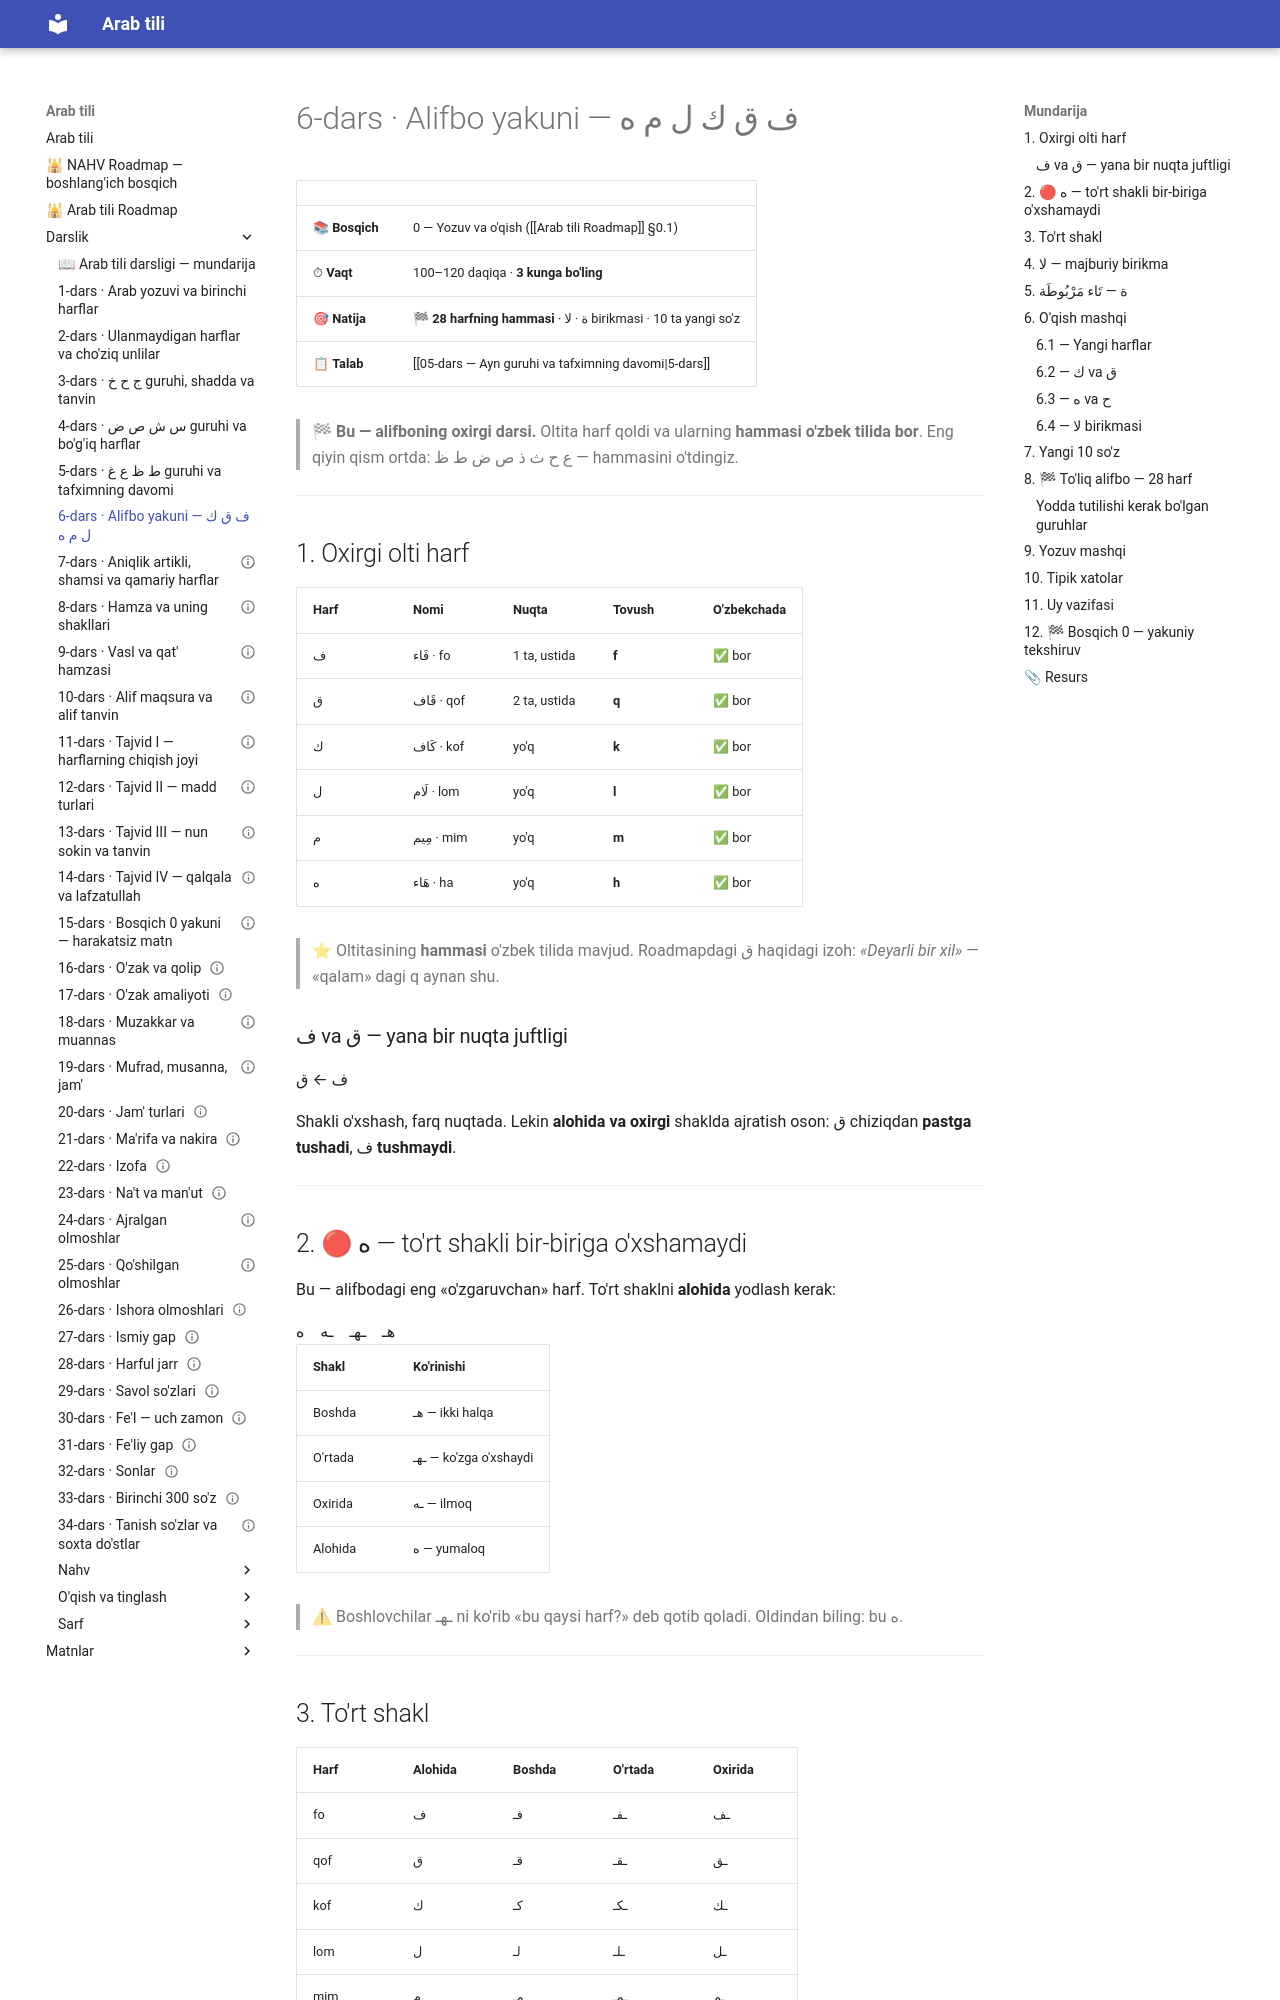

repository: AbdullohFlutterDeveloper/arab-tili-sayt · page: Darslik/06-dars — Alifbo yakuni/index.html · generator: mkdocs

---
cssclasses:
  - arabcha
---

# 6-dars · Alifbo yakuni — <span class="ar">ف ق ك ل م ه</span>

| | |
|---|---|
| 📚 **Bosqich** | 0 — Yozuv va o'qish ([[Arab tili Roadmap]] §0.1) |
| ⏱ **Vaqt** | 100–120 daqiqa · **3 kunga bo'ling** |
| 🎯 **Natija** | 🏁 **28 harfning hammasi** · <span class="ar">ة</span> · <span class="ar">لا</span> birikmasi · 10 ta yangi so'z |
| 📋 **Talab** | [[05-dars — Ayn guruhi va tafximning davomi\|5-dars]] |

> 🏁 **Bu — alifboning oxirgi darsi.** Oltita harf qoldi va ularning **hammasi o'zbek tilida bor**. Eng qiyin qism ortda: <span class="ar">ع ح ث ذ ص ض ط ظ</span> — hammasini o'tdingiz.

---

## 1. Oxirgi olti harf

| Harf | Nomi | Nuqta | Tovush | O'zbekchada |
|---|---|---|---|---|
| <span class="ar">ف</span> | <span class="ar">فَاء</span> · fo | 1 ta, ustida | **f** | ✅ bor |
| <span class="ar">ق</span> | <span class="ar">قَاف</span> · qof | 2 ta, ustida | **q** | ✅ bor |
| <span class="ar">ك</span> | <span class="ar">كَاف</span> · kof | yo'q | **k** | ✅ bor |
| <span class="ar">ل</span> | <span class="ar">لَام</span> · lom | yo'q | **l** | ✅ bor |
| <span class="ar">م</span> | <span class="ar">مِيم</span> · mim | yo'q | **m** | ✅ bor |
| <span class="ar">ه</span> | <span class="ar">هَاء</span> · ha | yo'q | **h** | ✅ bor |

> ⭐ Oltitasining **hammasi** o'zbek tilida mavjud. Roadmapdagi <span class="ar">ق</span> haqidagi izoh: *«Deyarli bir xil»* — «qalam» dagi q aynan shu.

### <span class="ar">ف</span> va <span class="ar">ق</span> — yana bir nuqta juftligi

<div class="ar-blok">ف ← ق</div>

Shakli o'xshash, farq nuqtada. Lekin **alohida va oxirgi** shaklda ajratish oson:
<span class="ar">ق</span> chiziqdan **pastga tushadi**, <span class="ar">ف</span> **tushmaydi**.

---

## 2. 🔴 <span class="ar">ه</span> — to'rt shakli bir-biriga o'xshamaydi

Bu — alifbodagi eng «o'zgaruvchan» harf. To'rt shaklni **alohida** yodlash kerak:

<div class="ar-blok">هـ &nbsp;&nbsp; ـهـ &nbsp;&nbsp; ـه &nbsp;&nbsp; ه</div>

| Shakl | Ko'rinishi |
|---|---|
| Boshda | <span class="ar">هـ</span> — ikki halqa |
| O'rtada | <span class="ar">ـهـ</span> — ko'zga o'xshaydi |
| Oxirida | <span class="ar">ـه</span> — ilmoq |
| Alohida | <span class="ar">ه</span> — yumaloq |

> ⚠ Boshlovchilar <span class="ar">ـهـ</span> ni ko'rib «bu qaysi harf?» deb qotib qoladi. Oldindan biling: bu <span class="ar">ه</span>.

---
